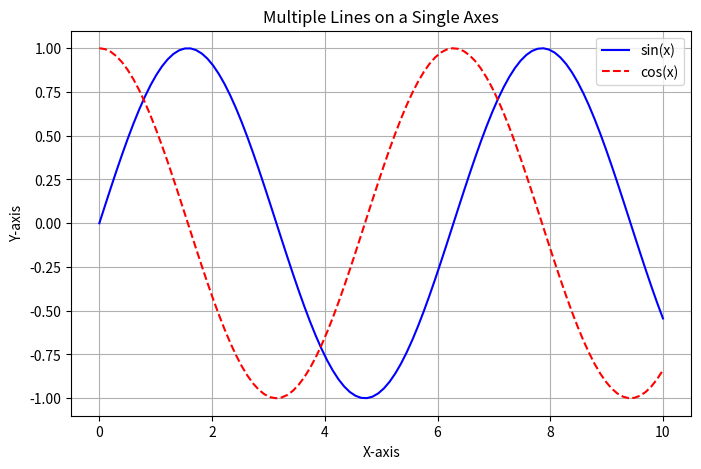
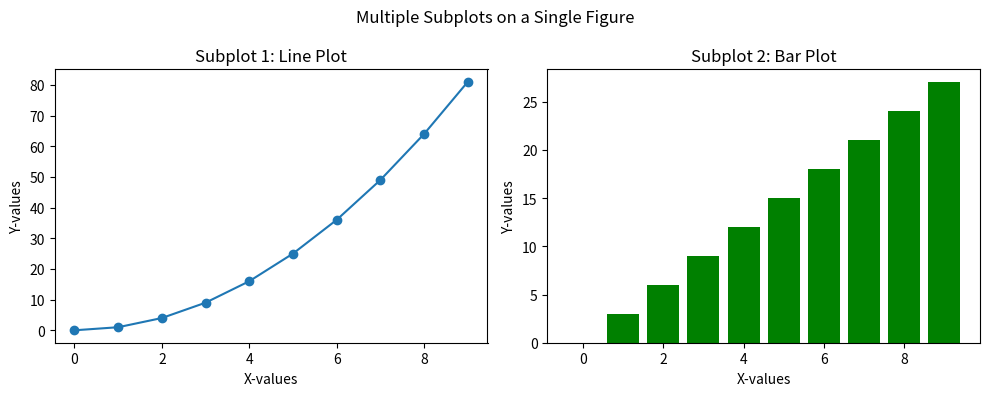
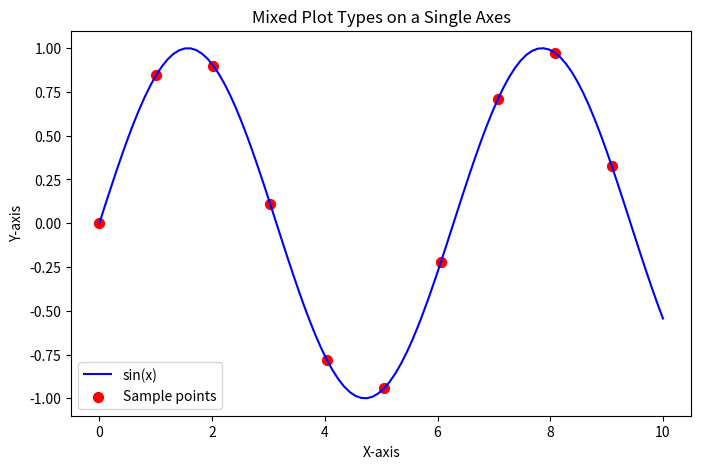
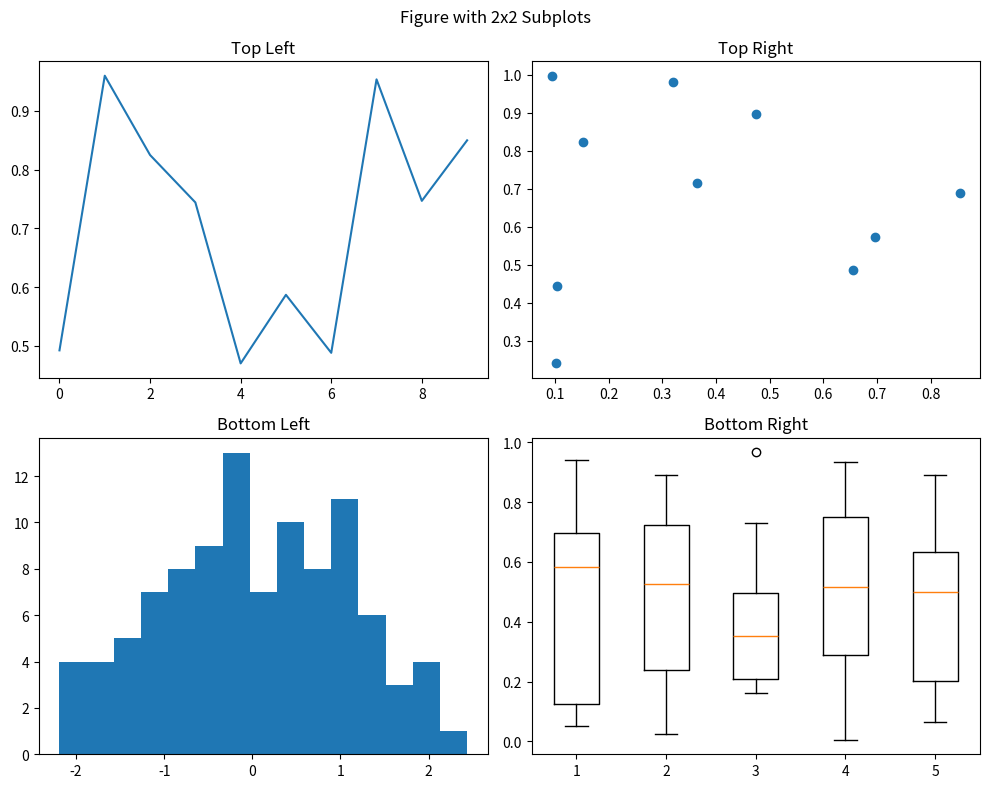
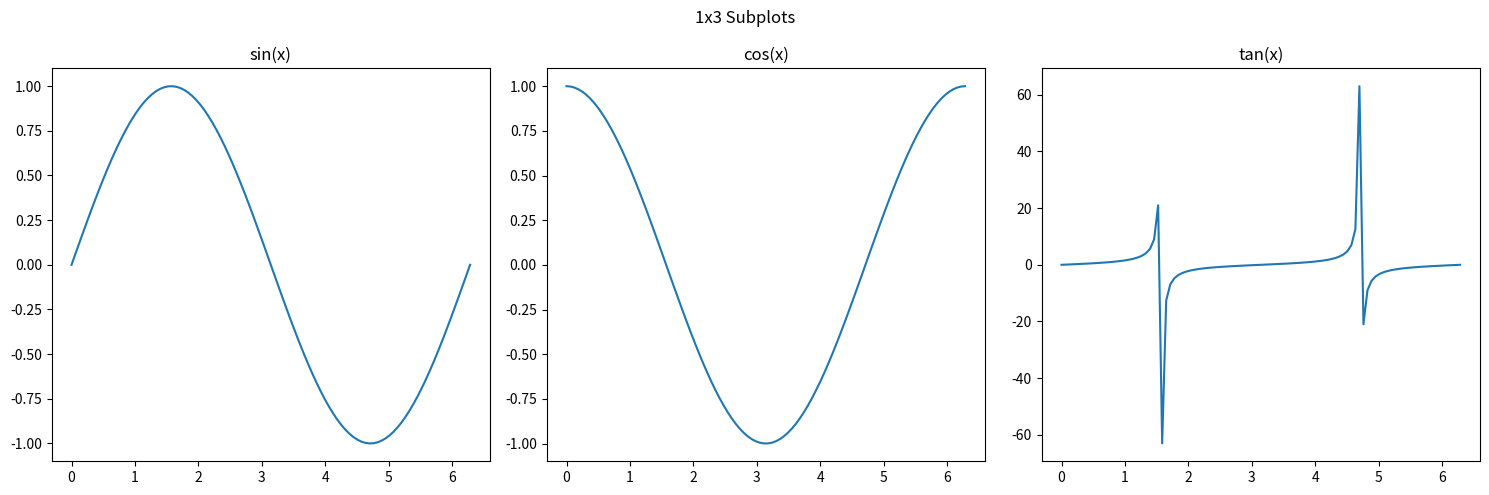
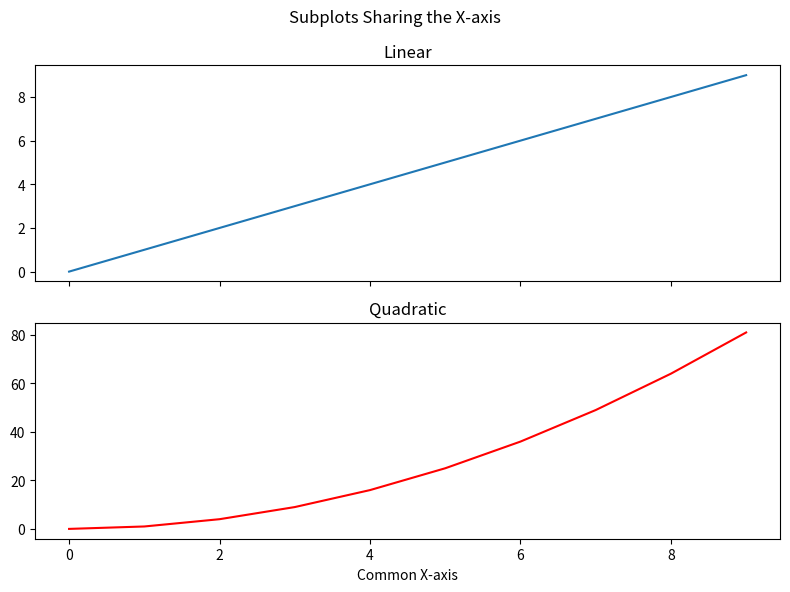
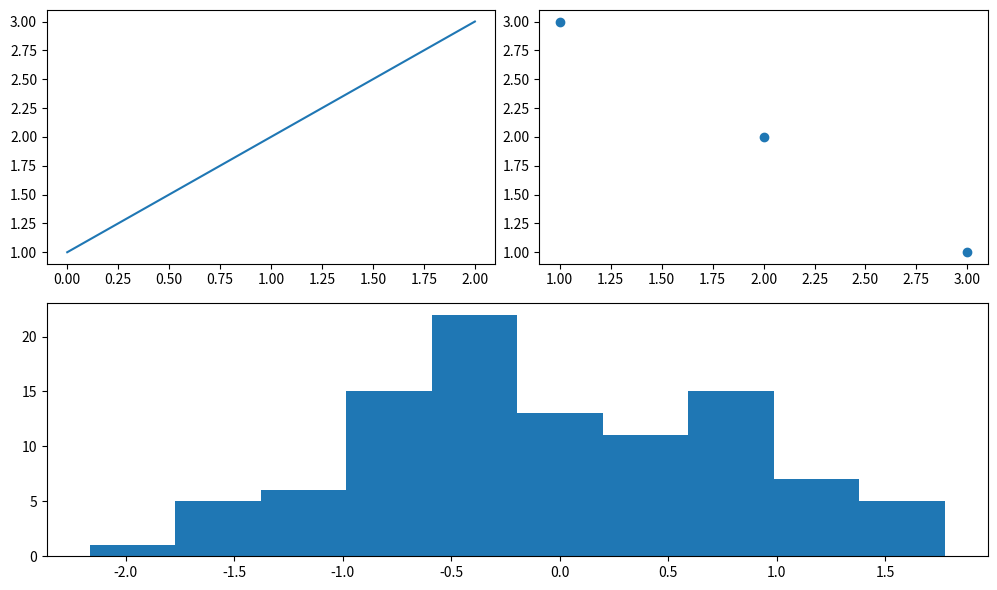

These figures' Python source, in order:
import matplotlib.pyplot as plt
import numpy as np

# A single Matplotlib `Figure` can contain one or more `Axes` objects,
# which are the individual plots. Plotting on the "same figure"
# typically means using a single `Axes` object to plot multiple data series,
# or using multiple `Axes` objects within a single `Figure` (sub-plots).

# --- 1. Plotting multiple lines on a single Axes object ---

# Create sample data for two different lines.
x = np.linspace(0, 10, 100)
y1 = np.sin(x)
y2 = np.cos(x)

# Create a figure and a single axes object.
fig, ax = plt.subplots(figsize=(8, 5))

# Plot both datasets on the same axes.
# Each call to `ax.plot()` adds a new line to the same plot area.
ax.plot(x, y1, label='sin(x)', color='blue')
ax.plot(x, y2, label='cos(x)', color='red', linestyle='--')

# Add a legend to differentiate the lines.
ax.legend()
ax.set_title('Multiple Lines on a Single Axes')
ax.set_xlabel('X-axis')
ax.set_ylabel('Y-axis')
ax.grid(True)
plt.show()


# --- 2. Plotting multiple subplots on the same Figure ---

# Create sample data for two separate plots.
x_data = np.arange(10)
y_scatter = x_data**2
y_bar = x_data * 3

# `plt.subplots()` can create a grid of axes objects.
# Here, we create a 1x2 grid of plots (1 row, 2 columns).
# `axs` will be an array-like object containing the two axes.
fig, axs = plt.subplots(1, 2, figsize=(10, 4))

# Plot on the first axes (left subplot).
axs[0].plot(x_data, y_scatter, marker='o', linestyle='-')
axs[0].set_title('Subplot 1: Line Plot')
axs[0].set_xlabel('X-values')
axs[0].set_ylabel('Y-values')

# Plot on the second axes (right subplot).
axs[1].bar(x_data, y_bar, color='green')
axs[1].set_title('Subplot 2: Bar Plot')
axs[1].set_xlabel('X-values')
axs[1].set_ylabel('Y-values')

# `plt.tight_layout()` adjusts subplot params to give a tight layout.
fig.suptitle('Multiple Subplots on a Single Figure')
plt.tight_layout()
plt.show()


# --- 3. Mixing plot types on a single Axes ---

# It's also possible to plot different types of charts on the same axes.
fig, ax = plt.subplots(figsize=(8, 5))

# Plot a line
ax.plot(x, y1, label='sin(x)', color='blue')

# Plot a scatter plot on top of the line plot.
ax.scatter(x[::10], y1[::10], color='red', s=50, label='Sample points')

ax.legend()
ax.set_title('Mixed Plot Types on a Single Axes')
ax.set_xlabel('X-axis')
ax.set_ylabel('Y-axis')
plt.show()


import matplotlib.pyplot as plt
import numpy as np

# --- 1. Create a simple 2x2 grid of subplots ---

# `plt.subplots(nrows, ncols, ...)` creates a figure and a grid of axes.
# `fig` is the figure object.
# `axs` is a NumPy array of axes objects, shaped as (nrows, ncols).
# Here, we get a 2x2 array of axes.
fig, axs = plt.subplots(2, 2, figsize=(10, 8))

# `axs` is a 2D array, so we can access each subplot using standard NumPy indexing.
# For example, `axs[0, 0]` is the top-left subplot.
axs[0, 0].plot(np.random.rand(10))
axs[0, 0].set_title('Top Left')

axs[0, 1].scatter(np.random.rand(10), np.random.rand(10))
axs[0, 1].set_title('Top Right')

axs[1, 0].hist(np.random.randn(100), bins=15)
axs[1, 0].set_title('Bottom Left')

axs[1, 1].boxplot(np.random.rand(10, 5))
axs[1, 1].set_title('Bottom Right')

# `fig.suptitle()` adds a title to the entire figure.
fig.suptitle('Figure with 2x2 Subplots')

# `plt.tight_layout()` automatically adjusts subplot parameters
# to give a tight layout, preventing titles and labels from overlapping.
plt.tight_layout()
plt.show()

# --- 2. Create a single row or column of subplots ---

# A 1x3 grid (1 row, 3 columns).
# `axs` will be a 1D array of 3 axes.
fig, axs = plt.subplots(1, 3, figsize=(15, 5))

x = np.linspace(0, 2 * np.pi, 100)

# Access the subplots using a single index.
axs[0].plot(x, np.sin(x))
axs[0].set_title('sin(x)')

axs[1].plot(x, np.cos(x))
axs[1].set_title('cos(x)')

axs[2].plot(x, np.tan(x))
axs[2].set_title('tan(x)')

fig.suptitle('1x3 Subplots')
plt.tight_layout()
plt.show()

# --- 3. Sharing axes between subplots ---

# Use `sharex=True` or `sharey=True` to share the x or y-axis limits.
# This is useful for comparing plots with the same scale.
x_data = np.arange(10)
y_data1 = x_data
y_data2 = x_data**2

fig, axs = plt.subplots(2, 1, sharex=True, figsize=(8, 6))

axs[0].plot(x_data, y_data1)
axs[0].set_title('Linear')

axs[1].plot(x_data, y_data2, color='red')
axs[1].set_title('Quadratic')

# The x-axis is only labeled on the bottom subplot to avoid redundancy.
axs[1].set_xlabel('Common X-axis')

fig.suptitle('Subplots Sharing the X-axis')
plt.tight_layout()
plt.show()

# --- 4. Using `plt.subplot()` for more complex layouts ---

# `plt.subplot(nrows, ncols, index)` is an older method but can be
# useful for non-grid layouts or when adding plots one by one.
fig = plt.figure(figsize=(10, 6))

# The arguments are `nrows`, `ncols`, and `index`.
# The index starts from 1 and goes row-by-row.
ax1 = fig.add_subplot(2, 2, 1) # Top-left
ax1.plot([1, 2, 3])

ax2 = fig.add_subplot(2, 2, 2) # Top-right
ax2.scatter([1, 2, 3], [3, 2, 1])

ax3 = fig.add_subplot(2, 1, 2)  # Occupies the entire bottom row (2 rows, 1 col, index 2)
ax3.hist(np.random.randn(100))

plt.tight_layout()
plt.show()